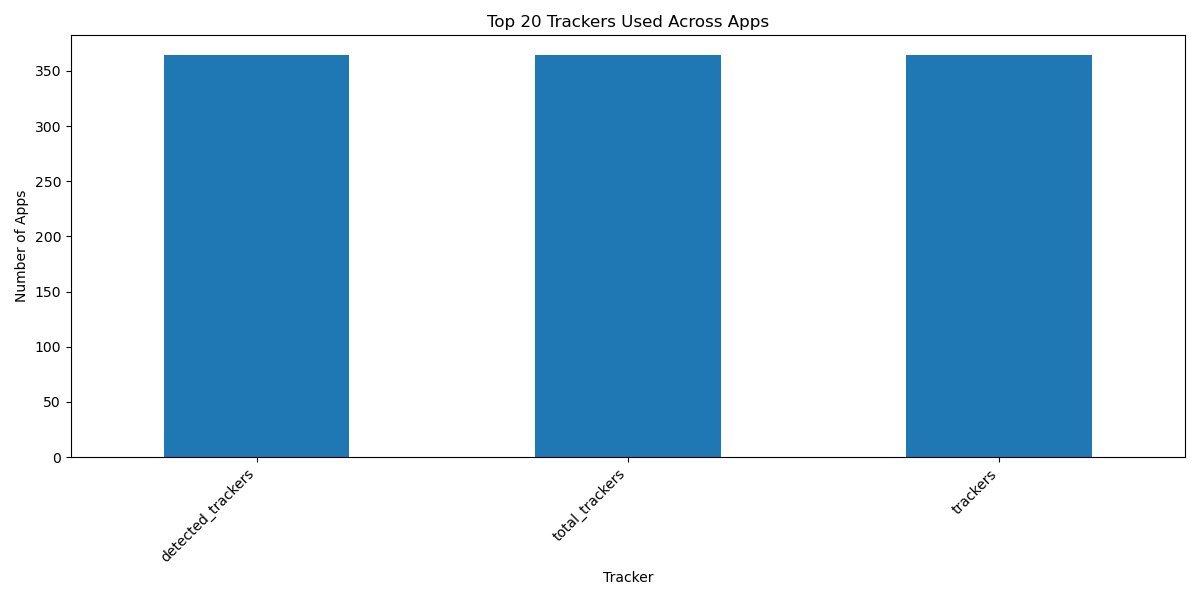

The data file committed next to this chart (first rows):
Tracker, count
detected_trackers, 364
total_trackers, 364
trackers, 364
